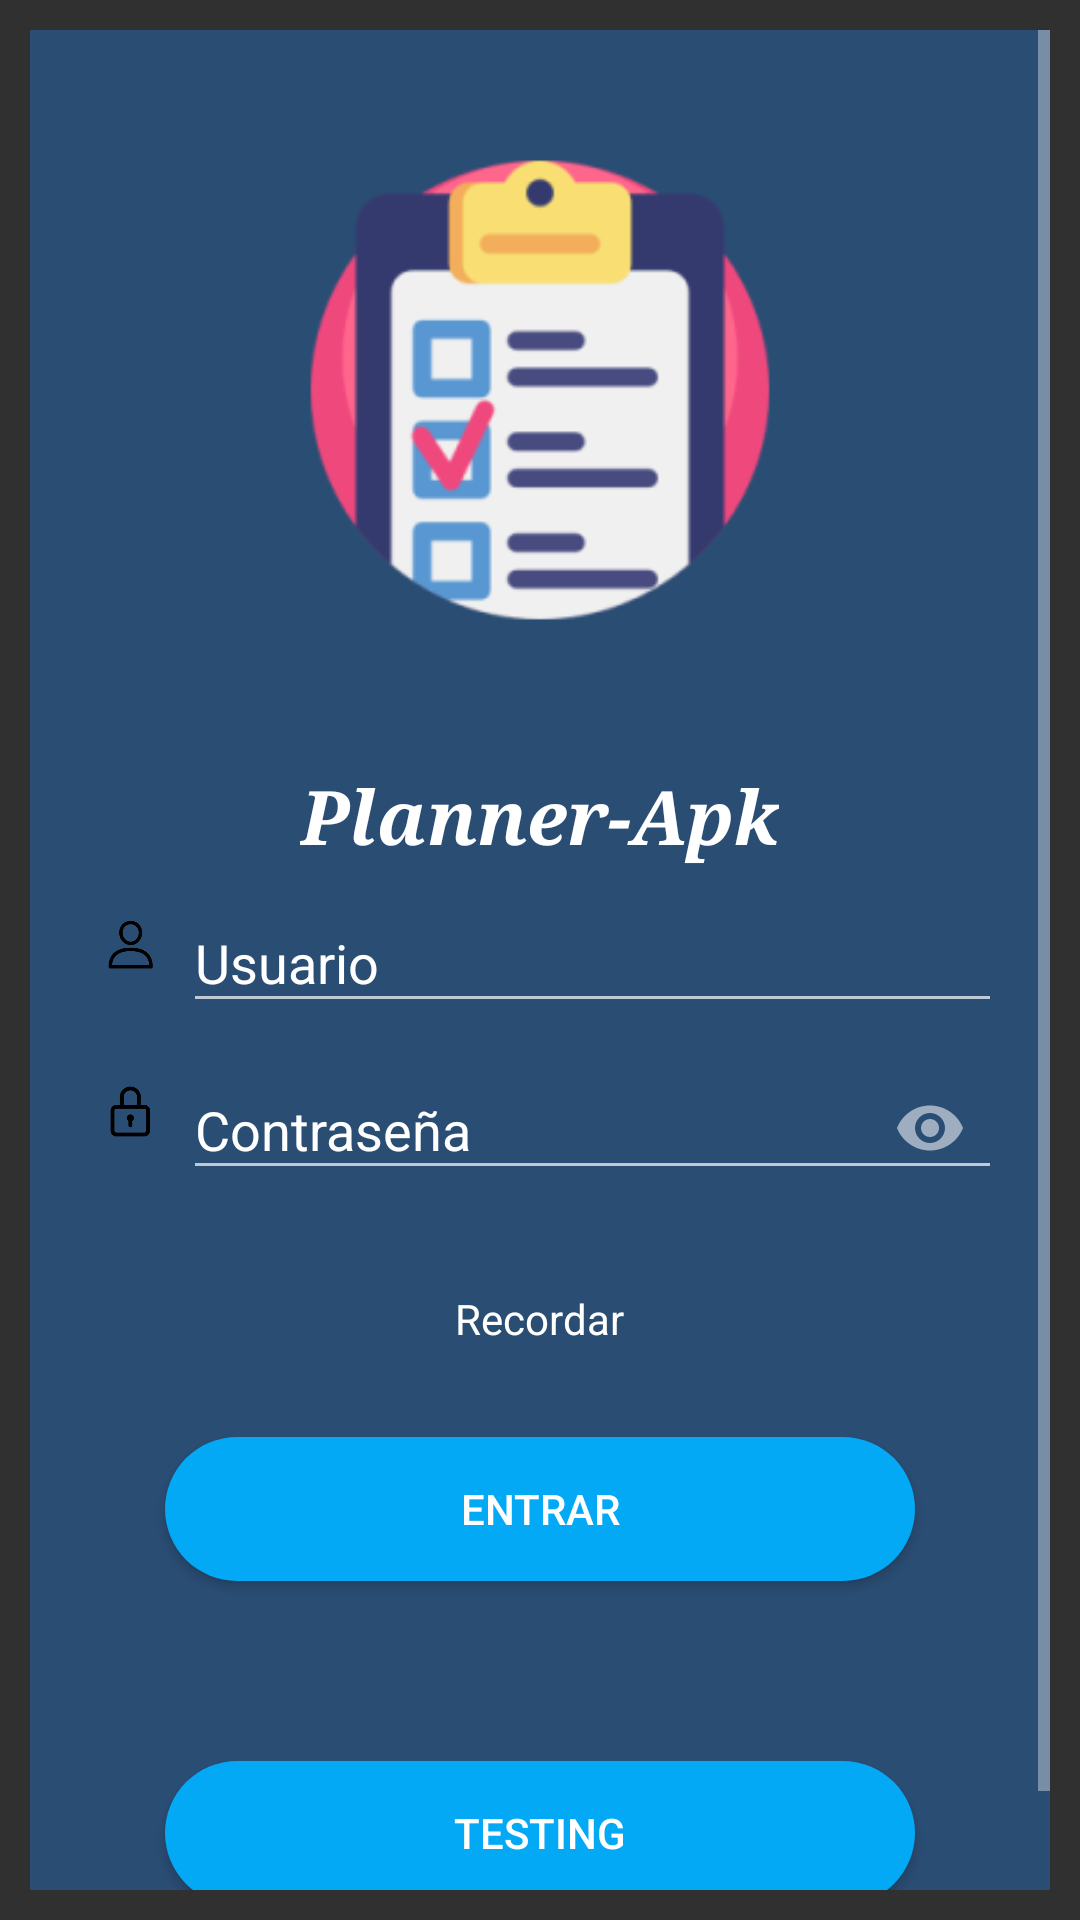

Layout XML and referenced resources for this Android screen:
<!-- AndroidManifest.xml: application theme AppTheme -->
<!-- res/layout/activity_main.xml -->
<?xml version="1.0" encoding="utf-8"?>
<LinearLayout xmlns:android="http://schemas.android.com/apk/res/android"
    xmlns:app="http://schemas.android.com/apk/res-auto"
    xmlns:tools="http://schemas.android.com/tools"
    android:layout_width="match_parent"
    android:layout_height="match_parent"
    android:background="@drawable/gradiente3"
    android:gravity="center"
    android:padding="10dp"
    tools:context=".view.activities.MainActivity">


    <ScrollView
        android:layout_width="match_parent"
        android:layout_height="wrap_content"
        tools:ignore="UselessParent">

        <androidx.cardview.widget.CardView
            android:layout_width="match_parent"
            android:layout_height="wrap_content"
            android:layout_gravity="center"
            app:cardBackgroundColor="@color/cardBackground"
            app:cardCornerRadius="30dp"
            app:cardElevation="10dp">

            <LinearLayout
                android:layout_width="match_parent"
                android:layout_height="match_parent"
                android:gravity="center_horizontal"
                android:orientation="vertical">

                <ImageView
                    android:layout_width="250dp"
                    android:layout_height="250dp"
                    android:layout_marginTop="30dp"
                    android:contentDescription="@string/logo"
                    android:scaleType="centerCrop"
                    android:src="@mipmap/ic_launcher_foreground" />

                <TextView
                    android:layout_width="wrap_content"
                    android:layout_height="wrap_content"
                    android:text="@string/app_name"
                    android:textColor="#fff"
                    android:textSize="25sp"
                    android:textStyle="italic|bold"
                    android:typeface="serif" />

                <LinearLayout
                    android:layout_width="match_parent"
                    android:layout_height="wrap_content"
                    android:gravity="center"
                    android:orientation="horizontal"
                    android:paddingLeft="16dp"
                    android:paddingRight="16dp">

                    <androidx.appcompat.widget.AppCompatImageView
                        android:layout_width="35dp"
                        android:layout_height="35dp"
                        app:srcCompat="@mipmap/ic_user_foreground"
                        />

                    <com.google.android.material.textfield.TextInputLayout
                        android:id="@+id/til_full_name"
                        android:layout_width="match_parent"
                        android:layout_height="wrap_content"
                        android:textColorHint="#fff">

                        <com.google.android.material.textfield.TextInputEditText
                            android:id="@+id/input_full_name"
                            android:layout_width="match_parent"
                            android:layout_height="wrap_content"
                            android:hint="@string/name"
                            android:inputType="textPersonName" />
                    </com.google.android.material.textfield.TextInputLayout>

                </LinearLayout>

                <LinearLayout
                    android:layout_width="match_parent"
                    android:layout_height="wrap_content"
                    android:gravity="center"
                    android:orientation="horizontal"
                    android:paddingLeft="16dp"
                    android:paddingRight="16dp">

                    <androidx.appcompat.widget.AppCompatImageView
                        android:layout_width="35dp"
                        android:layout_height="35dp"
                        app:srcCompat="@mipmap/ic_lock_foreground" />

                    <com.google.android.material.textfield.TextInputLayout
                        android:id="@+id/til_pass"
                        android:layout_width="match_parent"
                        android:layout_height="wrap_content"
                        android:layout_weight="8"
                        android:textColorHint="#fff"
                        app:passwordToggleEnabled="true">

                        <com.google.android.material.textfield.TextInputEditText
                            android:id="@+id/input_pass"
                            android:layout_width="match_parent"
                            android:layout_height="wrap_content"
                            android:hint="@string/pass"
                            android:inputType="textPassword"
                            app:counterEnabled="true"
                            app:counterMaxLength="5" />
                    </com.google.android.material.textfield.TextInputLayout>


                </LinearLayout>


                <CheckBox
                    android:id="@+id/cb_remember_me"
                    android:layout_width="wrap_content"
                    android:layout_height="wrap_content"
                    android:layout_gravity="center"
                    android:layout_marginTop="30dp"
                    android:button="@drawable/button_checkbox"
                    android:text="@string/remember_me"
                    android:textColor="#fff" />

                <Button
                    android:id="@+id/btn_login"
                    android:layout_width="250dp"
                    android:layout_height="wrap_content"
                    android:layout_gravity="center_horizontal"
                    android:layout_marginTop="30dp"
                    android:layout_marginBottom="30dp"
                    android:background="@drawable/btn_login"
                    android:text="@string/login"
                    android:textColor="@drawable/btn_txt_login" />


                <Button
                    android:id="@+id/btn_dash_boar"
                    android:layout_width="250dp"
                    android:layout_height="wrap_content"
                    android:layout_gravity="center_horizontal"
                    android:layout_marginTop="30dp"
                    android:layout_marginBottom="30dp"
                    android:background="@drawable/btn_login"
                    android:text="Testing"
                    android:textColor="@drawable/btn_txt_login" />

            </LinearLayout>


        </androidx.cardview.widget.CardView>
    </ScrollView>


</LinearLayout>
<!-- resources referenced by this layout -->
<resources>
  <color name="cardBackground">#2A4D74</color>
  <!-- drawable btn_login (drawable) -->
  <?xml version="1.0" encoding="utf-8"?>
  <shape xmlns:android="http://schemas.android.com/apk/res/android">
  
      <corners android:radius="150dp" />
      <solid android:color="@color/btn_login_color" />
      
      
      
  
  </shape>
  <!-- drawable btn_txt_login (drawable) -->
  <?xml version="1.0" encoding="utf-8"?>
  <selector xmlns:android="http://schemas.android.com/apk/res/android">
      <item android:color="#FFFFFF" android:state_pressed="false"/>
      <item android:color="#aa023d61" android:state_pressed="true"/>
  </selector>
  <!-- mipmap ic_launcher_foreground: png bitmap (mipmap-hdpi, 4761 bytes) -->
  <!-- mipmap ic_lock_foreground: png bitmap (mipmap-hdpi, 1225 bytes) -->
  <!-- mipmap ic_user_foreground: png bitmap (mipmap-hdpi, 1724 bytes) -->
  <string name="app_name">Planner-Apk</string>
  <string name="login">Entrar</string>
  <string name="logo">Logo de Planner</string>
  <string name="name">Usuario</string>
  <string name="pass">Contraseña</string>
  <string name="remember_me">Recordar</string>
  <style name="AppTheme" parent="Theme.AppCompat.NoActionBar">
          
          <item name="colorPrimary">@color/colorPrimary</item>
          <item name="colorPrimaryDark">@color/colorPrimaryDark</item>
          <item name="colorAccent">@color/colorAccent</item>
      </style>
  <color name="btn_login_color">#03A9F4</color>
  <color name="colorPrimary">#004085</color>
  <color name="colorPrimaryDark">#00574B</color>
  <color name="colorAccent">#03DAC5</color>
</resources>
